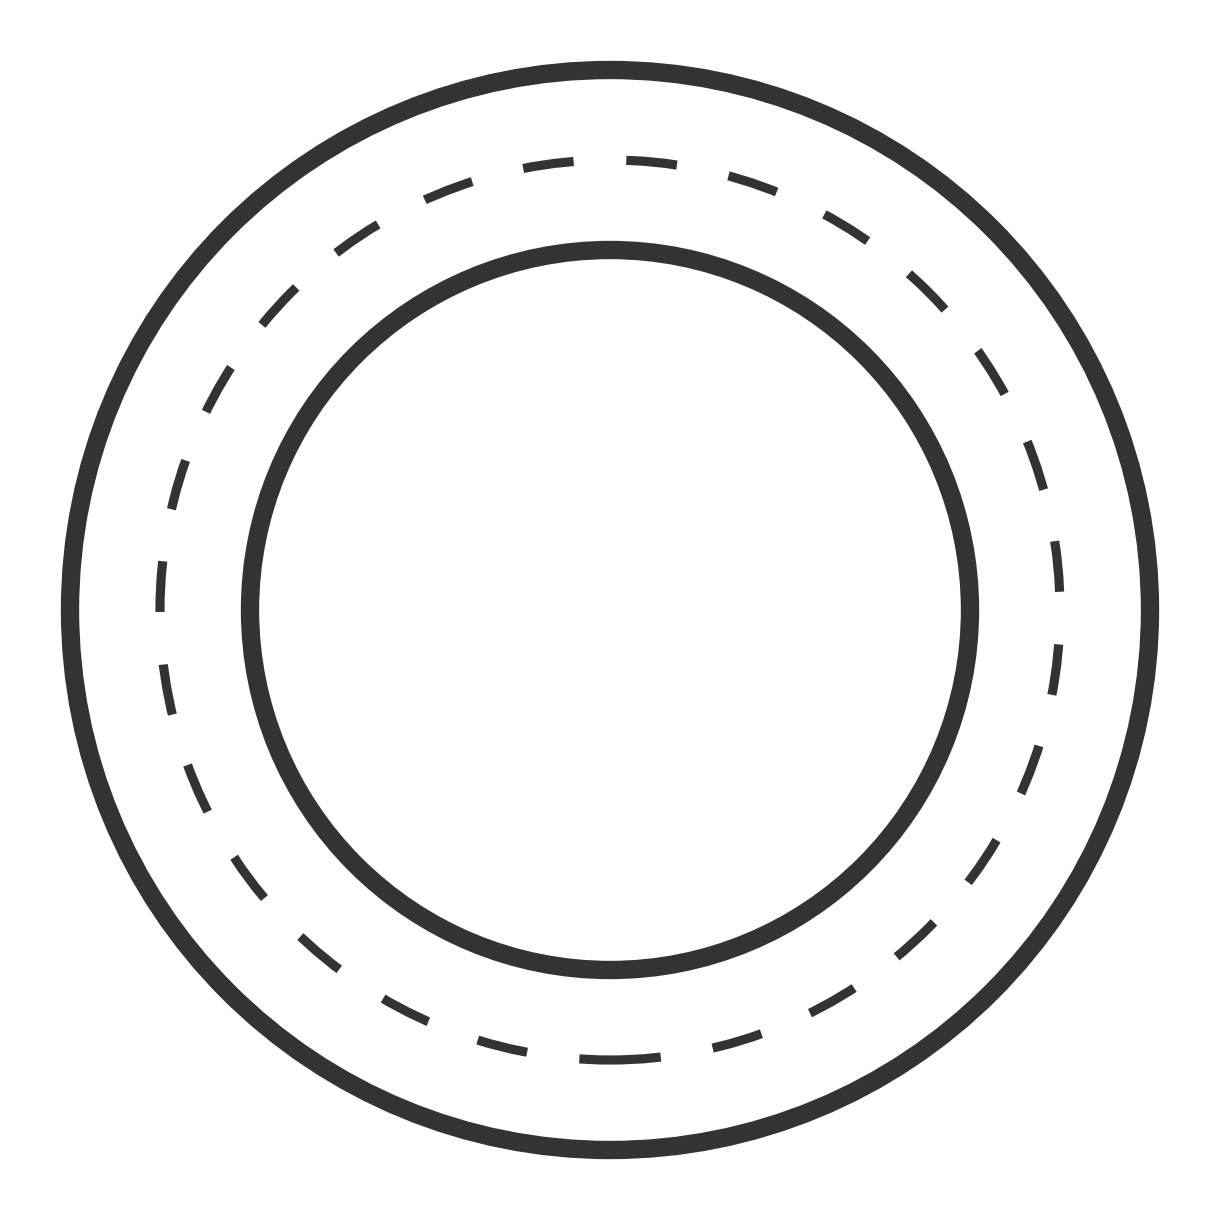

Generate this figure with matplotlib:
import matplotlib.pyplot as plt

# Setting dimensions for each part of the road
total_road_width = .66  # Total width of the road, including all parts
border_width = total_road_width * 0.2  # 20% of the total width
lane_width = total_road_width * 0.3  # 30% of the total width
center_line_width = total_road_width * 0.1  # 20% of the total width

# Calculating radii for each part
outer_border_radius = 2  # Half the diameter
inner_border_radius = outer_border_radius - border_width
outer_lane_radius = inner_border_radius - lane_width
center_line_radius = outer_lane_radius - lane_width
inner_lane_radius = center_line_radius - center_line_width

# Creating the plot
# Adjusting the design to position the dashed line exactly between the two borders

# Redefining the plot
fig, ax = plt.subplots(figsize=(12, 12))
ax.set_xlim(-1.1, 1.1)
ax.set_ylim(-1.1, 1.1)
ax.set_aspect('equal')
ax.axis('off')
fig.patch.set_facecolor('white')


# Calculating radii for each part
outer_border_radius = .99  # Half the diameter
inner_border_radius = outer_border_radius - border_width - lane_width
center_line_radius = (outer_border_radius + inner_border_radius) / 2  # Centered between the two borders

# Creating the outer border
outer_border = plt.Circle((0, 0), outer_border_radius, color='#333333', fill=False, linewidth=border_width * 100)
ax.add_artist(outer_border)

# Creating the inner border
inner_border = plt.Circle((0, 0), inner_border_radius, color='#333333', fill=False, linewidth=border_width * 100)
ax.add_artist(inner_border)

# Creating the lanes
outer_lane = plt.Circle((0, 0), outer_border_radius - border_width / 1, color='white', fill=False, linewidth=lane_width * 100)
inner_lane = plt.Circle((0, 0), inner_border_radius + border_width / 1, color='white', fill=False, linewidth=lane_width * 100)
ax.add_artist(outer_lane)
ax.add_artist(inner_lane)

# Creating the center dashed line
center_line = plt.Circle((0, 0), center_line_radius, color='#333333', fill=False, linewidth=center_line_width * 100, linestyle=(0, (5.55, 5.75)))
ax.add_artist(center_line)

# Remove padding and margins
plt.tight_layout(pad=0)
ax.margins(0)
fig.subplots_adjust(left=0, right=1, top=1, bottom=0)


# Saving the image in different resolutions
plt.savefig('logo_light.jpg', dpi=1000)  # 8K resolution

plt.show()
